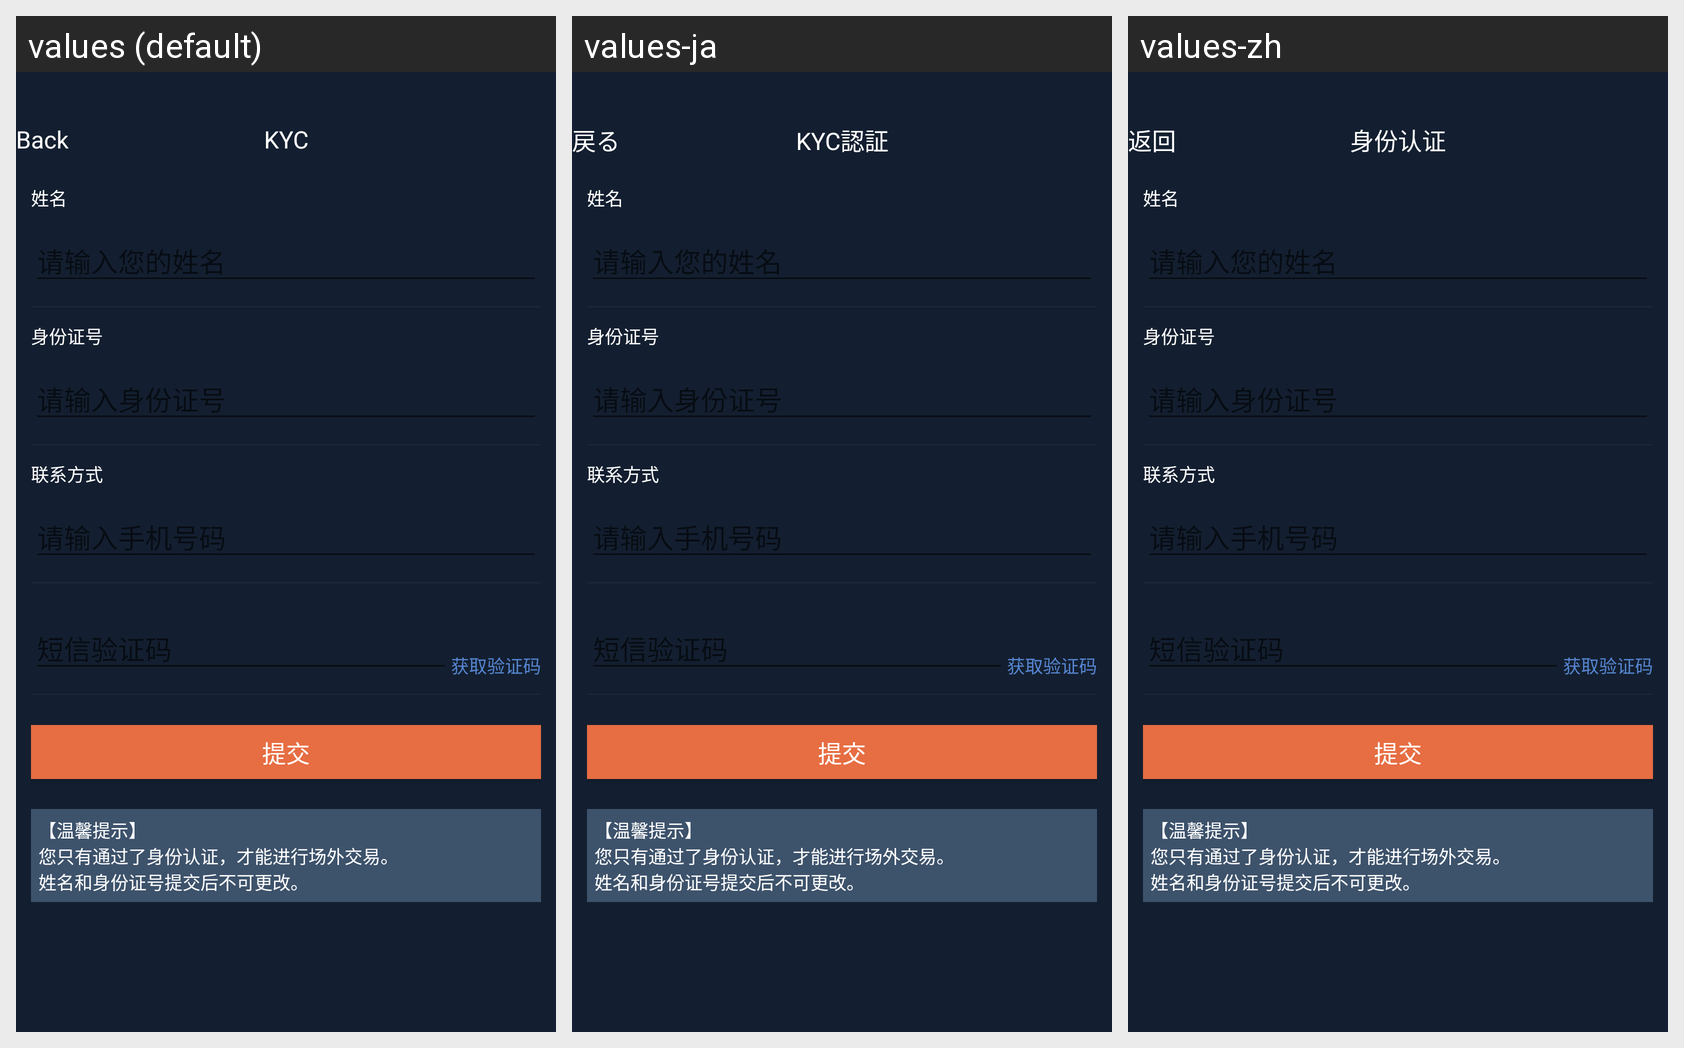

Strings drawn on this Android screen and how each of the app's shown locales translates them:
Android screen res/layout/activity_otc_user_auth.xml rendered under 3 locales, left to right: values (default), values-ja, values-zh. Device: Nexus 5 (rendered at 1080×1920; each locale shown at half size, 540×960, under a caption strip naming it); theme AppTheme.
Strings drawn on this screen, with the default value and each locale's value (text and hints the layout hard-codes, and strings that could not be matched under every locale, appear in the picture but are not listed):

kBtnBack
  values: Back
  values-ja: 戻る
  values-zh: 返回

kVcTitleOtcUserAuth
  values: KYC
  values-ja: KYC認証
  values-zh: 身份认证

kOtcRmAddCellLabelTitleName
  values: 姓名
  values-ja: 姓名
  values-zh: 姓名

kOtcAuthInfoCellLabelTitleIdNo
  values: 身份证号
  values-ja: 身份证号
  values-zh: 身份证号

kOtcAuthInfoCellLabelTitleContact
  values: 联系方式
  values-ja: 联系方式
  values-zh: 联系方式

kOtcAuthInfoTailerBtnGetSmscode
  values: 获取验证码
  values-ja: 获取验证码
  values-zh: 获取验证码

kOtcRmAddSubmitBtnName
  values: 提交
  values-ja: 提交
  values-zh: 提交

kOtcAuthInfoCellTips
  values: 【温馨提示】
      您只有通过了身份认证，才能进行场外交易。
      姓名和身份证号提交后不可更改。
  values-ja: 【温馨提示】
      您只有通过了身份认证，才能进行场外交易。
      姓名和身份证号提交后不可更改。
  values-zh: 【温馨提示】
      您只有通过了身份认证，才能进行场外交易。
      姓名和身份证号提交后不可更改。
